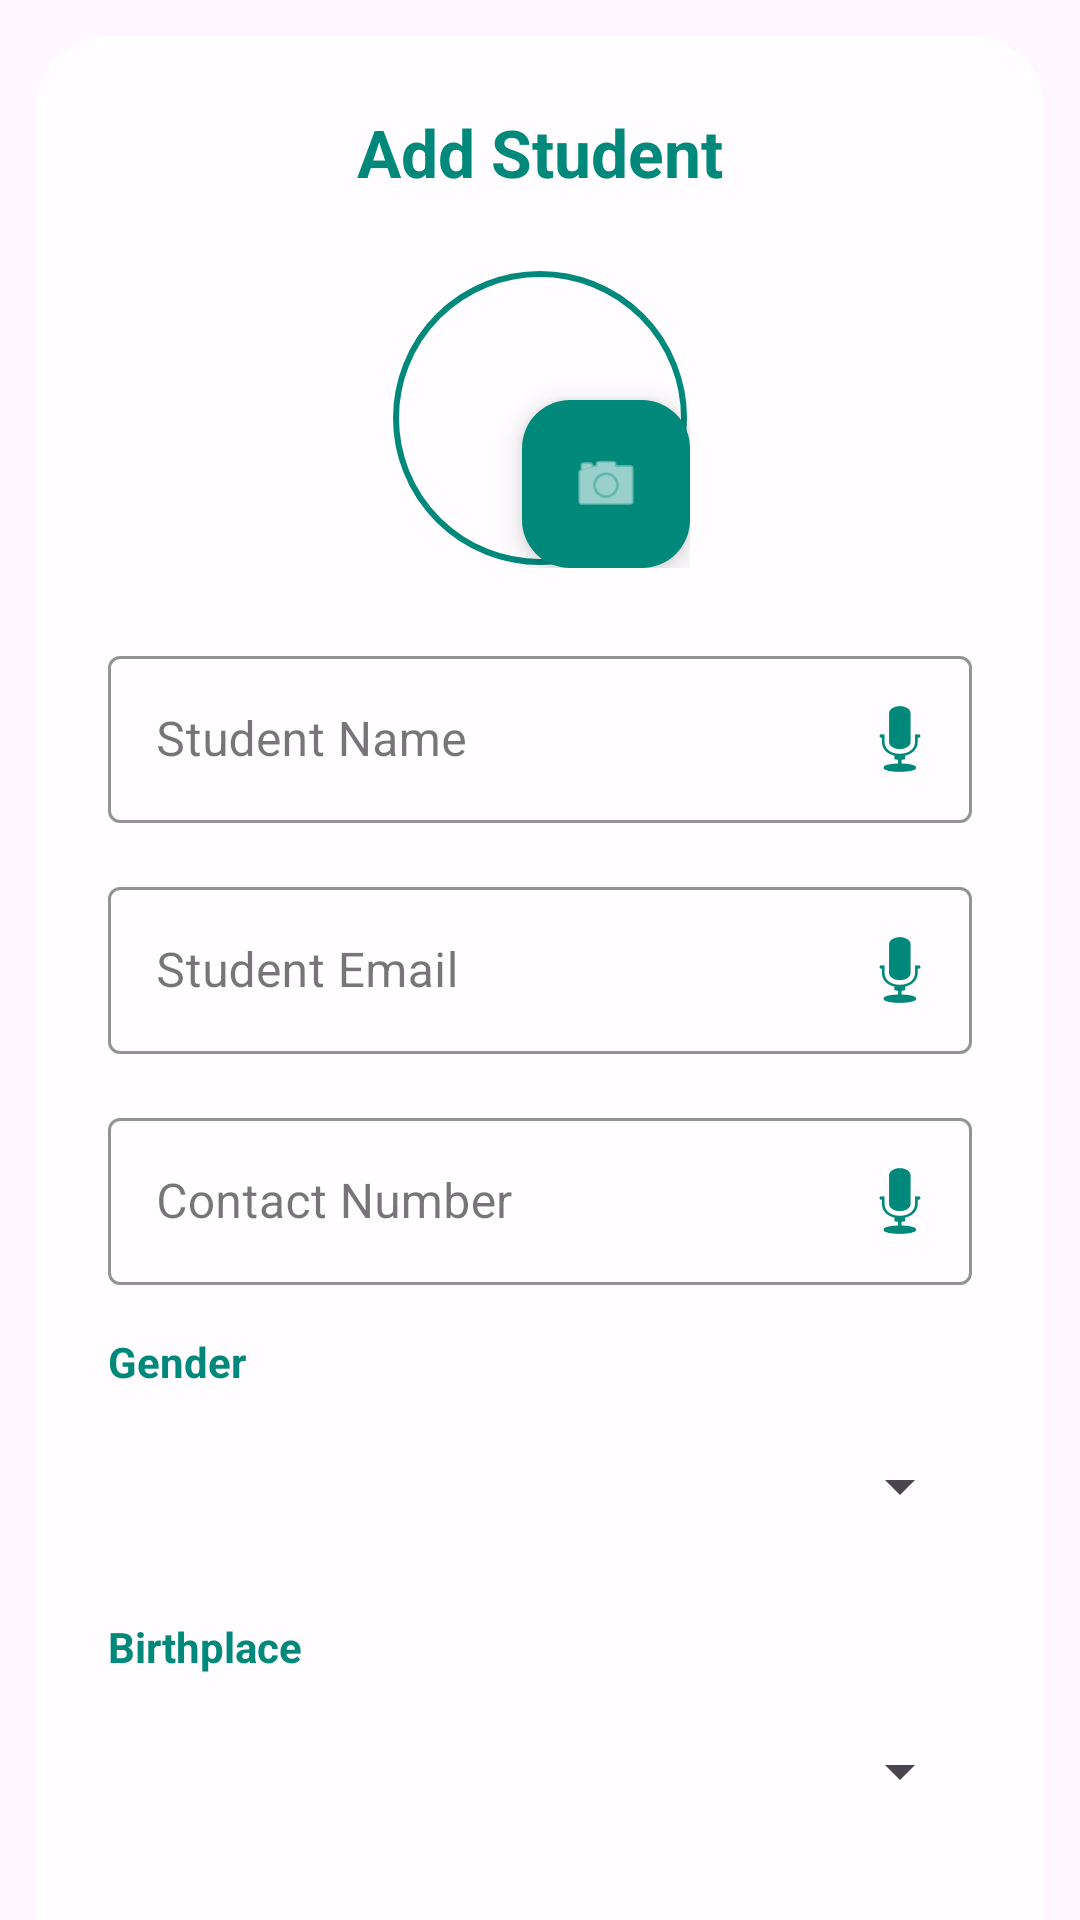

Android layout source for this screen:
<!-- AndroidManifest.xml: application theme Theme.Student_Directory -->
<!-- res/layout/activity_dialog_add_edit.xml -->
<?xml version="1.0" encoding="utf-8"?>
<ScrollView xmlns:android="http://schemas.android.com/apk/res/android"
    xmlns:app="http://schemas.android.com/apk/res-auto"
    android:layout_width="match_parent"
    android:layout_height="wrap_content"
    android:scrollbars="none">

    <com.google.android.material.card.MaterialCardView
        android:layout_width="match_parent"
        android:layout_height="wrap_content"
        android:layout_margin="12dp"
        app:cardCornerRadius="24dp"
        app:cardBackgroundColor="#CCFFFFFF"
        app:cardElevation="0dp"
        app:strokeWidth="1.5dp"
        app:strokeColor="#FFFFFF">

        <LinearLayout
            android:id="@+id/main"
            android:layout_width="match_parent"
            android:layout_height="wrap_content"
            android:orientation="vertical"
            android:padding="24dp">

            <TextView
                android:id="@+id/txtTitle"
                android:layout_width="wrap_content"
                android:layout_height="wrap_content"
                android:layout_gravity="center"
                android:layout_marginBottom="24dp"
                android:text="Add Student"
                android:textColor="@color/primary_teal"
                android:textSize="22sp"
                android:textStyle="bold" />

            <FrameLayout
                android:layout_width="100dp"
                android:layout_height="100dp"
                android:layout_gravity="center"
                android:layout_marginBottom="24dp">

                <com.google.android.material.imageview.ShapeableImageView
                    android:id="@+id/ivStudentImage"
                    android:layout_width="match_parent"
                    android:layout_height="match_parent"
                    android:padding="2dp"
                    android:scaleType="centerCrop"
                    android:src="@drawable/ic_menu_compass"
                    app:shapeAppearanceOverlay="@style/CircleImage"
                    app:strokeColor="@color/primary_teal"
                    app:strokeWidth="2dp" />

                <com.google.android.material.floatingactionbutton.FloatingActionButton
                    android:id="@+id/btnPickImage"
                    android:layout_width="wrap_content"
                    android:layout_height="wrap_content"
                    android:layout_gravity="bottom|end"
                    app:fabSize="mini"
                    app:srcCompat="@android:drawable/ic_menu_camera"
                    app:backgroundTint="@color/primary_teal"
                    app:tint="@color/white" />
            </FrameLayout>

            <com.google.android.material.textfield.TextInputLayout
                android:id="@+id/tilName"
                style="@style/Widget.MaterialComponents.TextInputLayout.OutlinedBox"
                android:layout_width="match_parent"
                android:layout_height="wrap_content"
                android:hint="Student Name"
                app:boxStrokeColor="@color/primary_teal"
                app:hintTextColor="@color/primary_teal"
                app:endIconMode="custom"
                app:endIconDrawable="@android:drawable/ic_btn_speak_now"
                app:endIconTint="@color/primary_teal">

                <com.google.android.material.textfield.TextInputEditText
                    android:id="@+id/etName"
                    android:layout_width="match_parent"
                    android:layout_height="wrap_content"
                    android:inputType="textPersonName"
                    android:textColor="@color/black"
                    android:textSize="16sp" />

            </com.google.android.material.textfield.TextInputLayout>

            <com.google.android.material.textfield.TextInputLayout
                android:id="@+id/tilEmail"
                style="@style/Widget.MaterialComponents.TextInputLayout.OutlinedBox"
                android:layout_width="match_parent"
                android:layout_height="wrap_content"
                android:layout_marginTop="16dp"
                android:hint="Student Email"
                app:boxStrokeColor="@color/primary_teal"
                app:hintTextColor="@color/primary_teal"
                app:endIconMode="custom"
                app:endIconDrawable="@android:drawable/ic_btn_speak_now"
                app:endIconTint="@color/primary_teal">

                <com.google.android.material.textfield.TextInputEditText
                    android:id="@+id/etEmail"
                    android:layout_width="match_parent"
                    android:layout_height="wrap_content"
                    android:inputType="textEmailAddress"
                    android:textColor="@color/black"
                    android:textSize="16sp" />

            </com.google.android.material.textfield.TextInputLayout>

            <com.google.android.material.textfield.TextInputLayout
                android:id="@+id/tilContact"
                style="@style/Widget.MaterialComponents.TextInputLayout.OutlinedBox"
                android:layout_width="match_parent"
                android:layout_height="wrap_content"
                android:layout_marginTop="16dp"
                android:hint="Contact Number"
                app:boxStrokeColor="@color/primary_teal"
                app:hintTextColor="@color/primary_teal"
                app:endIconMode="custom"
                app:endIconDrawable="@android:drawable/ic_btn_speak_now"
                app:endIconTint="@color/primary_teal">

                <com.google.android.material.textfield.TextInputEditText
                    android:id="@+id/etContact"
                    android:layout_width="match_parent"
                    android:layout_height="wrap_content"
                    android:inputType="phone"
                    android:textColor="@color/black"
                    android:textSize="16sp" />

            </com.google.android.material.textfield.TextInputLayout>

            <TextView
                android:layout_width="match_parent"
                android:layout_height="wrap_content"
                android:layout_marginTop="16dp"
                android:text="Gender"
                android:textColor="@color/primary_teal"
                android:textSize="14sp"
                android:textStyle="bold" />

            <FrameLayout
                android:layout_width="match_parent"
                android:layout_height="56dp"
                android:layout_marginTop="4dp"
                android:background="@drawable/ic_launcher_background"
                android:backgroundTint="#F5F5F5">
                
                <Spinner
                    android:id="@+id/spinnerGender"
                    android:layout_width="match_parent"
                    android:layout_height="match_parent"
                    android:paddingStart="8dp" />
            </FrameLayout>

            <TextView
                android:layout_width="match_parent"
                android:layout_height="wrap_content"
                android:layout_marginTop="16dp"
                android:text="Birthplace"
                android:textColor="@color/primary_teal"
                android:textSize="14sp"
                android:textStyle="bold" />

            <FrameLayout
                android:layout_width="match_parent"
                android:layout_height="56dp"
                android:layout_marginTop="4dp"
                android:background="@drawable/ic_launcher_background"
                android:backgroundTint="#F5F5F5">
                <Spinner
                    android:id="@+id/spinnerBirthplace"
                    android:layout_width="match_parent"
                    android:layout_height="match_parent"
                    android:paddingStart="8dp" />
            </FrameLayout>

            <com.google.android.material.button.MaterialButton
                android:id="@+id/btnSave"
                android:layout_width="match_parent"
                android:layout_height="56dp"
                android:layout_marginTop="32dp"
                android:text="Save"
                android:textAllCaps="false"
                android:textSize="16sp"
                android:textStyle="bold"
                app:backgroundTint="@color/primary_teal"
                app:cornerRadius="12dp" />

        </LinearLayout>
    </com.google.android.material.card.MaterialCardView>
</ScrollView>
<!-- resources referenced by this layout -->
<resources>
  <color name="black">#FF000000</color>
  <color name="primary_teal">#00897B</color>
  <color name="white">#FFFFFFFF</color>
  <style name="CircleImage">
          <item name="cornerSize">50%</item>
      </style>
  <style name="Theme.Student_Directory" parent="Base.Theme.Student_Directory" />
  <style name="Base.Theme.Student_Directory" parent="Theme.Material3.DayNight.NoActionBar">
          
          <item name="colorPrimary">@color/primary_teal</item>
          <item name="colorOnPrimary">@color/white</item>
          <item name="colorSecondary">@color/primary_teal_light</item>
      </style>
  <color name="primary_teal_light">#E0F2F1</color>
</resources>
